Run: headless pygame with SDL's dummy video driver; simulated clock (each Clock.tick advances the game by its frame time, no real sleeping); random seed 0; keys injected as events and as key.get_pressed() state; no mouse input.
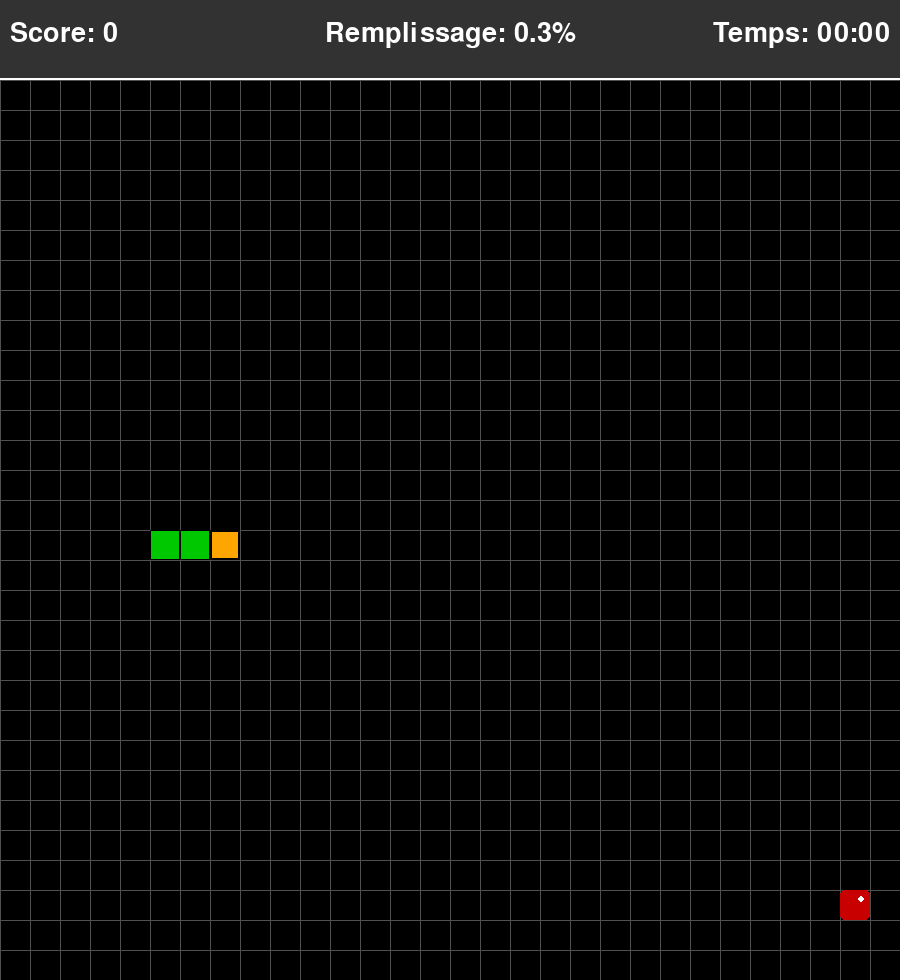
Frame 1 of 4 · flips 1–60 · no input
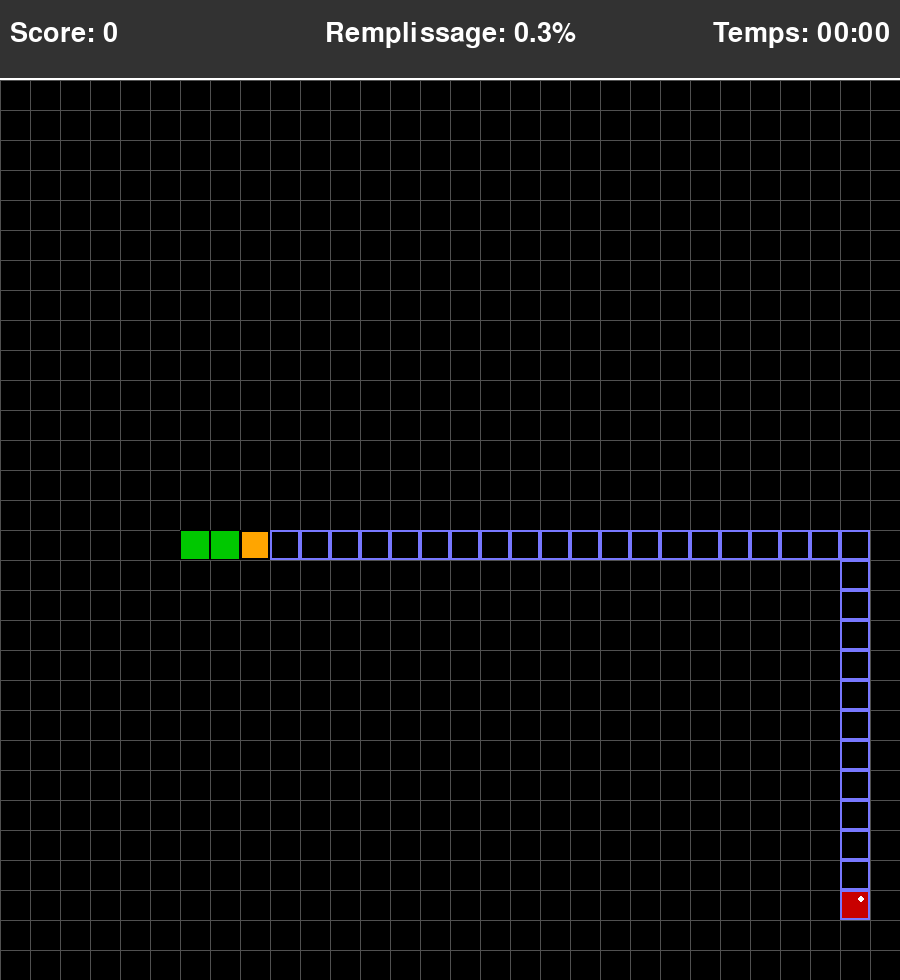
Frame 2 of 4 · flips 61–180 · tapped SPACE, RETURN · held RIGHT (→), D
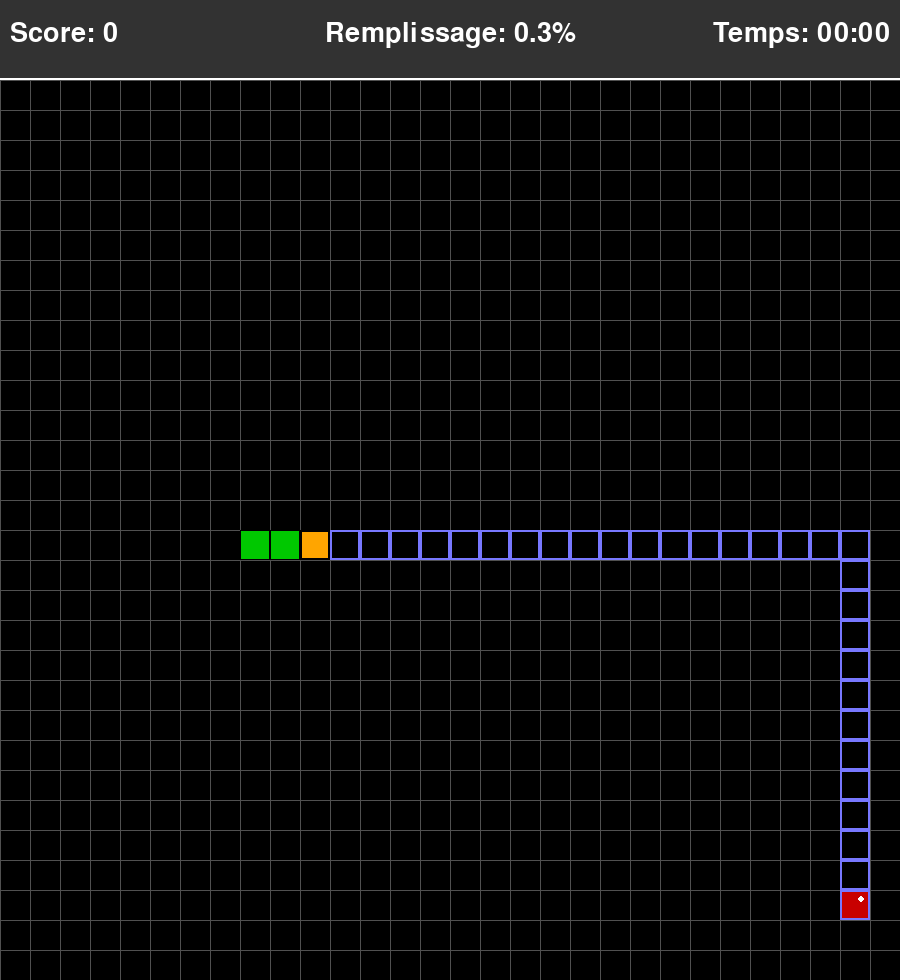
Frame 3 of 4 · flips 181–300 · held DOWN (↓), S
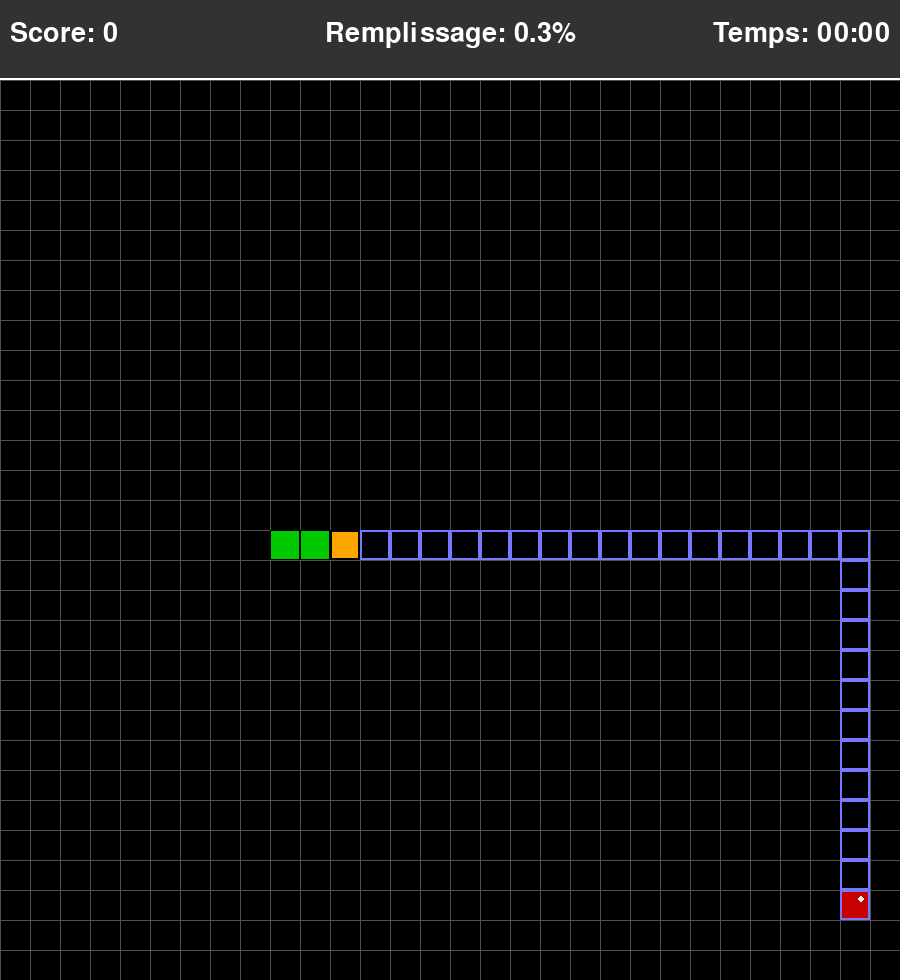
Frame 4 of 4 · flips 301–420 · held LEFT (←), A, UP (↑), W

The pygame program that drew these frames:

import pygame
import random
import time
import heapq
import argparse

# --- CONSTANTES DE JEU (copiées de serpent.py) ---
GRID_SIZE = 30
CELL_SIZE = 30
GAME_SPEED = 5  # ticks per second
# Weight between Dijkstra (g) and Greedy Best-First (h).
# f = (1-weight)*g + weight*h
# Weight used in A* f = g + weight * h (heuristic multiplier)
HYBRID_WEIGHT = 1.0
# Show computed path visually
SHOW_PATH = True
# Minimum steps between recomputations (helps reduce repeated searches)
RECOMPUTE_COOLDOWN = 2
# Show computed path visually
SHOW_PATH = True

SCREEN_WIDTH = GRID_SIZE * CELL_SIZE
SCORE_PANEL_HEIGHT = 80
SCREEN_HEIGHT = SCREEN_WIDTH + SCORE_PANEL_HEIGHT

BLANC = (255, 255, 255)
NOIR = (0, 0, 0)
ORANGE = (255, 165, 0)
VERT = (0, 200, 0)
ROUGE = (200, 0, 0)
GRIS_FOND = (50, 50, 50)
GRIS_GRILLE = (80, 80, 80)

UP = (0, -1)
DOWN = (0, 1)
LEFT = (-1, 0)
RIGHT = (1, 0)


class Snake:
    def __init__(self):
        self.head_pos = [GRID_SIZE // 4, GRID_SIZE // 2]
        self.body = [self.head_pos[:], [self.head_pos[0] - 1, self.head_pos[1]], [self.head_pos[0] - 2, self.head_pos[1]]]
        self.direction = RIGHT
        self.grow_pending = False
        self.score = 0

    def set_direction(self, new_dir):
        if (new_dir[0] * -1, new_dir[1] * -1) != tuple(self.direction):
            self.direction = new_dir

    def move(self):
        new_head_x = (self.head_pos[0] + self.direction[0]) % GRID_SIZE
        new_head_y = (self.head_pos[1] + self.direction[1]) % GRID_SIZE
        new_head_pos = [new_head_x, new_head_y]
        self.body.insert(0, new_head_pos)
        self.head_pos = new_head_pos
        if not self.grow_pending:
            self.body.pop()
        else:
            self.grow_pending = False

    def grow(self):
        self.grow_pending = True
        self.score += 1

    def check_wall_collision(self):
        x, y = self.head_pos
        return x < 0 or x >= GRID_SIZE or y < 0 or y >= GRID_SIZE

    def check_self_collision(self):
        return self.head_pos in self.body[1:]

    def is_game_over(self):
        return self.check_wall_collision() or self.check_self_collision()

    def draw(self, surface):
        for segment in self.body[1:]:
            rect = pygame.Rect(segment[0] * CELL_SIZE, segment[1] * CELL_SIZE + SCORE_PANEL_HEIGHT, CELL_SIZE, CELL_SIZE)
            pygame.draw.rect(surface, VERT, rect)
            pygame.draw.rect(surface, NOIR, rect, 1)
        head_rect = pygame.Rect(self.head_pos[0] * CELL_SIZE, self.head_pos[1] * CELL_SIZE + SCORE_PANEL_HEIGHT, CELL_SIZE, CELL_SIZE)
        pygame.draw.rect(surface, ORANGE, head_rect)
        pygame.draw.rect(surface, NOIR, head_rect, 2)


class Apple:
    def __init__(self, snake_body):
        self.position = self.random_position(snake_body)

    def random_position(self, occupied_positions):
        all_positions = [(x, y) for x in range(GRID_SIZE) for y in range(GRID_SIZE)]
        available_positions = [pos for pos in all_positions if list(pos) not in occupied_positions]
        if not available_positions:
            return None
        return random.choice(available_positions)

    def relocate(self, snake_body):
        new_pos = self.random_position(snake_body)
        if new_pos:
            self.position = new_pos
            return True
        return False

    def draw(self, surface):
        if self.position:
            rect = pygame.Rect(self.position[0] * CELL_SIZE, self.position[1] * CELL_SIZE + SCORE_PANEL_HEIGHT, CELL_SIZE, CELL_SIZE)
            pygame.draw.rect(surface, ROUGE, rect, border_radius=5)
            pygame.draw.circle(surface, BLANC, (rect.x + int(CELL_SIZE * 0.7), rect.y + int(CELL_SIZE * 0.3)), CELL_SIZE // 8)


def draw_grid(surface):
    for x in range(0, SCREEN_WIDTH, CELL_SIZE):
        pygame.draw.line(surface, GRIS_GRILLE, (x, SCORE_PANEL_HEIGHT), (x, SCREEN_HEIGHT))
    for y in range(SCORE_PANEL_HEIGHT, SCREEN_HEIGHT, CELL_SIZE):
        pygame.draw.line(surface, GRIS_GRILLE, (0, y), (SCREEN_WIDTH, y))


def display_info(surface, font, snake, start_time):
    pygame.draw.rect(surface, GRIS_FOND, (0, 0, SCREEN_WIDTH, SCORE_PANEL_HEIGHT))
    pygame.draw.line(surface, BLANC, (0, SCORE_PANEL_HEIGHT - 2), (SCREEN_WIDTH, SCORE_PANEL_HEIGHT - 2), 2)
    score_text = font.render(f"Score: {snake.score}", True, BLANC)
    surface.blit(score_text, (10, 20))
    elapsed_time = time.time() - start_time
    minutes = int(elapsed_time // 60)
    seconds = int(elapsed_time % 60)
    time_text = font.render(f"Temps: {minutes:02d}:{seconds:02d}", True, BLANC)
    surface.blit(time_text, (SCREEN_WIDTH - time_text.get_width() - 10, 20))
    max_cells = GRID_SIZE * GRID_SIZE
    fill_rate = (len(snake.body) / max_cells) * 100
    fill_text = font.render(f"Remplissage: {fill_rate:.1f}%", True, BLANC)
    surface.blit(fill_text, (SCREEN_WIDTH // 2 - fill_text.get_width() // 2, 20))


def display_message(surface, font, message, color=BLANC, y_offset=0):
    text_surface = font.render(message, True, color)
    center_y = (SCREEN_HEIGHT // 2) + y_offset
    rect = text_surface.get_rect(center=(SCREEN_WIDTH // 2, center_y))
    padding = 20
    bg_rect = rect.inflate(padding * 2, padding * 2)
    pygame.draw.rect(surface, NOIR, bg_rect, border_radius=10)
    pygame.draw.rect(surface, BLANC, bg_rect, 2, border_radius=10)
    surface.blit(text_surface, rect)


# --- DIJKSTRA IMPLEMENTATION ---
def neighbors(pos):
    x, y = pos
    for dx, dy in (UP, DOWN, LEFT, RIGHT):
        nx, ny = x + dx, y + dy
        if 0 <= nx < GRID_SIZE and 0 <= ny < GRID_SIZE:
            yield (nx, ny)


def dijkstra(start, goal, blocked):
    # blocked is a set of (x,y) positions that cannot be traversed
    frontier = []
    heapq.heappush(frontier, (0, tuple(start)))
    came_from = {tuple(start): None}
    cost_so_far = {tuple(start): 0}

    while frontier:
        cost, current = heapq.heappop(frontier)
        if current == tuple(goal):
            break
        for nb in neighbors(current):
            if nb in blocked:
                continue
            new_cost = cost_so_far[current] + 1
            if nb not in cost_so_far or new_cost < cost_so_far[nb]:
                cost_so_far[nb] = new_cost
                priority = new_cost
                heapq.heappush(frontier, (priority, nb))
                came_from[nb] = current

    # reconstruct path
    if tuple(goal) not in came_from:
        return None
    path = []
    cur = tuple(goal)
    while cur != tuple(start):
        path.append(cur)
        cur = came_from[cur]
    path.reverse()
    return path


def manhattan_coords_axial(a_x, a_y, b_x, b_y):
    return abs(a_x - b_x) + abs(a_y - b_y)


# Helpers to convert between (x,y) and index
def pos_to_idx(pos):
    return pos[1] * GRID_SIZE + pos[0]


def idx_to_pos(idx):
    return (idx % GRID_SIZE, idx // GRID_SIZE)


def get_blocked_bool(snake):
    """Return a list of booleans length GRID_SIZE*GRID_SIZE where True=blocked.
    Blocks all body except tail (allow tail to be used).
    """
    n = GRID_SIZE * GRID_SIZE
    blocked = [False] * n
    for segment in snake.body[:-1]:
        blocked[pos_to_idx(segment)] = True
    return blocked


def a_star(start, goal, blocked_bool, weight=HYBRID_WEIGHT):
    """A* using preallocated lists for gscore and came_from to reduce dict overhead.
    Returns list of (x,y) tuples or None.
    """
    start_idx = pos_to_idx(start)
    goal_idx = pos_to_idx(goal)
    if blocked_bool[goal_idx]:
        return None

    n = GRID_SIZE * GRID_SIZE
    INF = 10**9
    gscore = [INF] * n
    came_from = [-1] * n
    closed = [False] * n

    start_x, start_y = start
    goal_x, goal_y = goal
    h0 = manhattan_coords_axial(start_x, start_y, goal_x, goal_y)

    frontier = []
    # heap entries: (f, g, idx)
    gscore[start_idx] = 0
    heapq.heappush(frontier, (gscore[start_idx] + weight * h0, 0, start_idx))

    found = False
    while frontier:
        f, g, current = heapq.heappop(frontier)
        if closed[current]:
            continue
        if current == goal_idx:
            found = True
            break
        closed[current] = True

        cx, cy = idx_to_pos(current)
        for dx, dy in (UP, DOWN, LEFT, RIGHT):
            nx, ny = cx + dx, cy + dy
            if not (0 <= nx < GRID_SIZE and 0 <= ny < GRID_SIZE):
                continue
            ni = ny * GRID_SIZE + nx
            if blocked_bool[ni] or closed[ni]:
                continue
            ng = g + 1
            if ng < gscore[ni]:
                gscore[ni] = ng
                came_from[ni] = current
                h = manhattan_coords_axial(nx, ny, goal_x, goal_y)
                nf = ng + weight * h
                heapq.heappush(frontier, (nf, ng, ni))

    if not found:
        return None

    path = []
    cur = goal_idx
    while cur != start_idx and cur != -1:
        path.append(cur)
        cur = came_from[cur]
    path.reverse()
    return [idx_to_pos(i) for i in path]


def get_blocked_set(snake):
    # block all snake body except the tail (because tail will move)
    blocked = set()
    for segment in snake.body[:-1]:
        blocked.add(tuple(segment))
    return blocked


def choose_move_from_path(snake, path):
    if not path:
        return None
    next_cell = path[0]
    dx = next_cell[0] - snake.head_pos[0]
    dy = next_cell[1] - snake.head_pos[1]
    # normalize to (-1,0,1)
    if dx > 1: dx = 1
    if dx < -1: dx = -1
    if dy > 1: dy = 1
    if dy < -1: dy = -1
    return (dx, dy)


def safe_moves(snake):
    moves = []
    for d in (UP, DOWN, LEFT, RIGHT):
        nx = (snake.head_pos[0] + d[0])
        ny = (snake.head_pos[1] + d[1])
        if 0 <= nx < GRID_SIZE and 0 <= ny < GRID_SIZE:
            if [nx, ny] not in snake.body[:-1]:
                moves.append(d)
    return moves


def main():
    parser = argparse.ArgumentParser(description='Snake IA (A*/hybrid)')
    parser.add_argument('--no-path', action='store_true', help='Disable drawing the computed path')
    args = parser.parse_args()

    # apply CLI overrides (only path drawing toggle). GAME_SPEED is read from the file variable.
    global SHOW_PATH
    if args.no_path:
        SHOW_PATH = False

    pygame.init()
    screen = pygame.display.set_mode((SCREEN_WIDTH, SCREEN_HEIGHT))
    pygame.display.set_caption("Snake - Dijkstra IA")
    clock = pygame.time.Clock()
    font_main = pygame.font.Font(None, 40)
    font_game_over = pygame.font.Font(None, 80)

    snake = Snake()
    apple = Apple(snake.body)

    running = True
    game_over = False
    victory = False
    start_time = time.time()

    # cached path to avoid recomputing every tick
    current_path = None
    current_target = tuple(apple.position) if apple.position else None
    # allow immediate recompute
    steps_since_recompute = RECOMPUTE_COOLDOWN
    # time-based movement: moves per second = GAME_SPEED
    last_move_time = time.time()

    while running:
        for event in pygame.event.get():
            if event.type == pygame.QUIT:
                running = False
            if event.type == pygame.KEYDOWN:
                if event.key == pygame.K_p:
                    SHOW_PATH = not SHOW_PATH

        if not game_over and not victory:
            now = time.time()
            # move when enough time passed so GAME_SPEED = moves per second
            if now - last_move_time >= 1.0 / max(1, GAME_SPEED):
                last_move_time = now
                # compute or reuse cached path
                blocked = get_blocked_set(snake)

                need_recompute = False
                if not current_path:
                    need_recompute = True
                if apple.position and tuple(apple.position) != current_target:
                    # apple moved -> recompute
                    need_recompute = True
                # if next step in path is now blocked, recompute
                if current_path:
                    next_cell = current_path[0] if len(current_path) > 0 else None
                    if next_cell and next_cell in blocked:
                        need_recompute = True

                # only recompute if we need to and cooldown passed
                if need_recompute and steps_since_recompute >= RECOMPUTE_COOLDOWN:
                    blocked_bool = get_blocked_bool(snake)
                    current_path = a_star(snake.head_pos, apple.position, blocked_bool, weight=HYBRID_WEIGHT)
                    current_target = tuple(apple.position) if apple.position else None
                    steps_since_recompute = 0

                path = current_path

                chosen = None
                if path and len(path) > 0:
                    mv = choose_move_from_path(snake, path)
                    if mv:
                        chosen = mv
                        # pop consumed step
                        current_path = current_path[1:]
                else:
                    # no path or empty path: try any safe move
                    safes = safe_moves(snake)
                    if safes:
                        chosen = random.choice(safes)

                if chosen:
                    snake.set_direction(chosen)

                snake.move()
                steps_since_recompute += 1

                if snake.is_game_over():
                    game_over = True
                    continue

                if snake.head_pos == list(apple.position):
                    snake.grow()
                    if not apple.relocate(snake.body):
                        victory = True
                        game_over = True

        screen.fill(GRIS_FOND)
        game_area_rect = pygame.Rect(0, SCORE_PANEL_HEIGHT, SCREEN_WIDTH, SCREEN_WIDTH)
        pygame.draw.rect(screen, NOIR, game_area_rect)
        draw_grid(screen)
        apple.draw(screen)
        # draw planned path for debugging/visualisation
        if SHOW_PATH and 'path' in locals() and path:
            for cell in path:
                rect = pygame.Rect(cell[0] * CELL_SIZE, cell[1] * CELL_SIZE + SCORE_PANEL_HEIGHT, CELL_SIZE, CELL_SIZE)
                pygame.draw.rect(screen, (120, 120, 255), rect, 2)
        snake.draw(screen)
        display_info(screen, font_main, snake, start_time)

        if game_over:
            if victory:
                display_message(screen, font_game_over, "VICTOIRE !", VERT)
                display_message(screen, font_main, "ESPACE pour rejouer.", BLANC, y_offset=100)
            else:
                display_message(screen, font_game_over, "GAME OVER", ROUGE)
                display_message(screen, font_main, "ESPACE pour rejouer.", BLANC, y_offset=100)

        pygame.display.flip()
        clock.tick(GAME_SPEED)

    pygame.quit()


if __name__ == '__main__':
    main()
